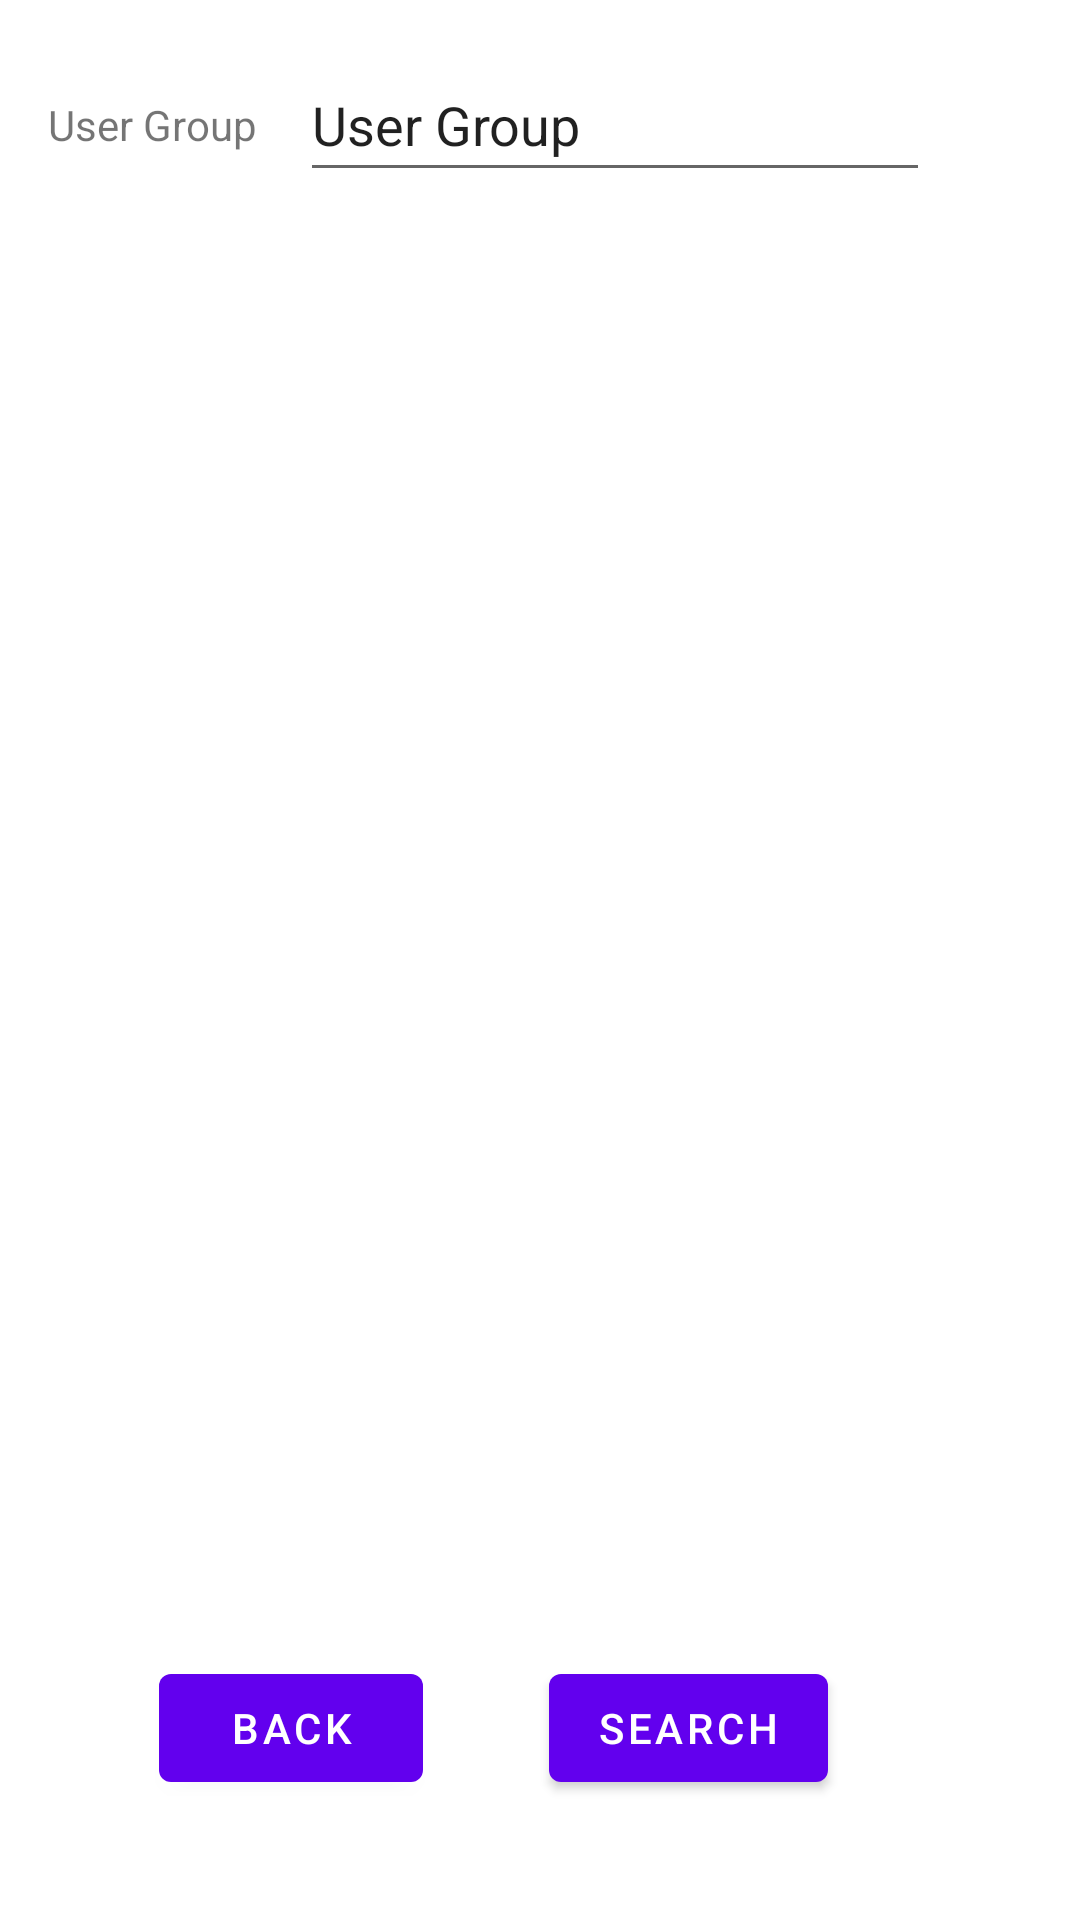

Reconstruct the res/layout file that produces this screen, plus the resources it refers to.
<!-- AndroidManifest.xml: application theme Theme.CSIT314 -->
<!-- res/layout/activity_user_admin_search_list.xml -->
<?xml version="1.0" encoding="utf-8"?>
<androidx.constraintlayout.widget.ConstraintLayout xmlns:android="http://schemas.android.com/apk/res/android"
    xmlns:app="http://schemas.android.com/apk/res-auto"
    xmlns:tools="http://schemas.android.com/tools"
    android:layout_width="match_parent"
    android:layout_height="match_parent"
    tools:context=".useradminview.UserAdminSearchList">

    <androidx.recyclerview.widget.RecyclerView
        android:id="@+id/UserAdminRecyclerView"
        android:layout_width="0dp"
        android:layout_height="0dp"
        android:layout_marginStart="1dp"
        android:layout_marginTop="80dp"
        android:layout_marginEnd="1dp"
        android:layout_marginBottom="120dp"
        app:layout_constraintBottom_toBottomOf="parent"
        app:layout_constraintEnd_toEndOf="parent"
        app:layout_constraintHorizontal_bias="0.0"
        app:layout_constraintStart_toStartOf="parent"
        app:layout_constraintTop_toTopOf="parent"
        app:layout_constraintVertical_bias="0.495" />

    <Button
        android:id="@+id/UserAdminSearchListSearchButton"
        android:layout_width="wrap_content"
        android:layout_height="wrap_content"
        android:layout_marginEnd="84dp"
        android:layout_marginBottom="40dp"
        android:text="search"
        app:layout_constraintBottom_toBottomOf="parent"
        app:layout_constraintEnd_toEndOf="parent" />

    <EditText
        android:id="@+id/UserAdminSearchListSearchText"
        android:layout_width="wrap_content"
        android:layout_height="wrap_content"
        android:layout_marginStart="100dp"
        android:layout_marginTop="16dp"
        android:layout_marginEnd="101dp"
        android:ems="10"
        android:inputType="textPersonName"
        android:minHeight="48dp"
        android:text="User Group"
        app:layout_constraintEnd_toEndOf="parent"
        app:layout_constraintHorizontal_bias="0.0"
        app:layout_constraintStart_toStartOf="parent"
        app:layout_constraintTop_toTopOf="parent" />

    <Button
        android:id="@+id/UserAdminSearchListBackButton"
        android:layout_width="wrap_content"
        android:layout_height="wrap_content"
        android:layout_marginStart="53dp"
        android:layout_marginBottom="40dp"
        android:text="back"
        app:layout_constraintBottom_toBottomOf="parent"
        app:layout_constraintStart_toStartOf="parent" />

    <TextView
        android:id="@+id/UserAdminSearchListText"
        android:layout_width="wrap_content"
        android:layout_height="wrap_content"
        android:layout_marginStart="16dp"
        android:layout_marginTop="32dp"
        android:text="User Group"
        app:layout_constraintStart_toStartOf="parent"
        app:layout_constraintTop_toTopOf="parent" />
</androidx.constraintlayout.widget.ConstraintLayout>
<!-- resources referenced by this layout -->
<resources>
  <style name="Theme.CSIT314" parent="Theme.MaterialComponents.DayNight.DarkActionBar">
          
          <item name="colorPrimary">@color/purple_500</item>
          <item name="colorPrimaryVariant">@color/purple_700</item>
          <item name="colorOnPrimary">@color/white</item>
          
          <item name="colorSecondary">@color/teal_200</item>
          <item name="colorSecondaryVariant">@color/teal_700</item>
          <item name="colorOnSecondary">@color/black</item>
          
          <item name="android:statusBarColor" tools:targetApi="l">?attr/colorPrimaryVariant</item>
          
      </style>
  <!-- not gathered from this repository: default colours our renderer supplied (Android Studio template values) -->
  <color name="purple_500">#FF6200EE</color>
  <color name="purple_700">#FF3700B3</color>
  <color name="teal_200">#FF03DAC5</color>
  <color name="teal_700">#FF018786</color>
  <color name="black">#FF000000</color>
  <color name="white">#FFFFFFFF</color>
</resources>
